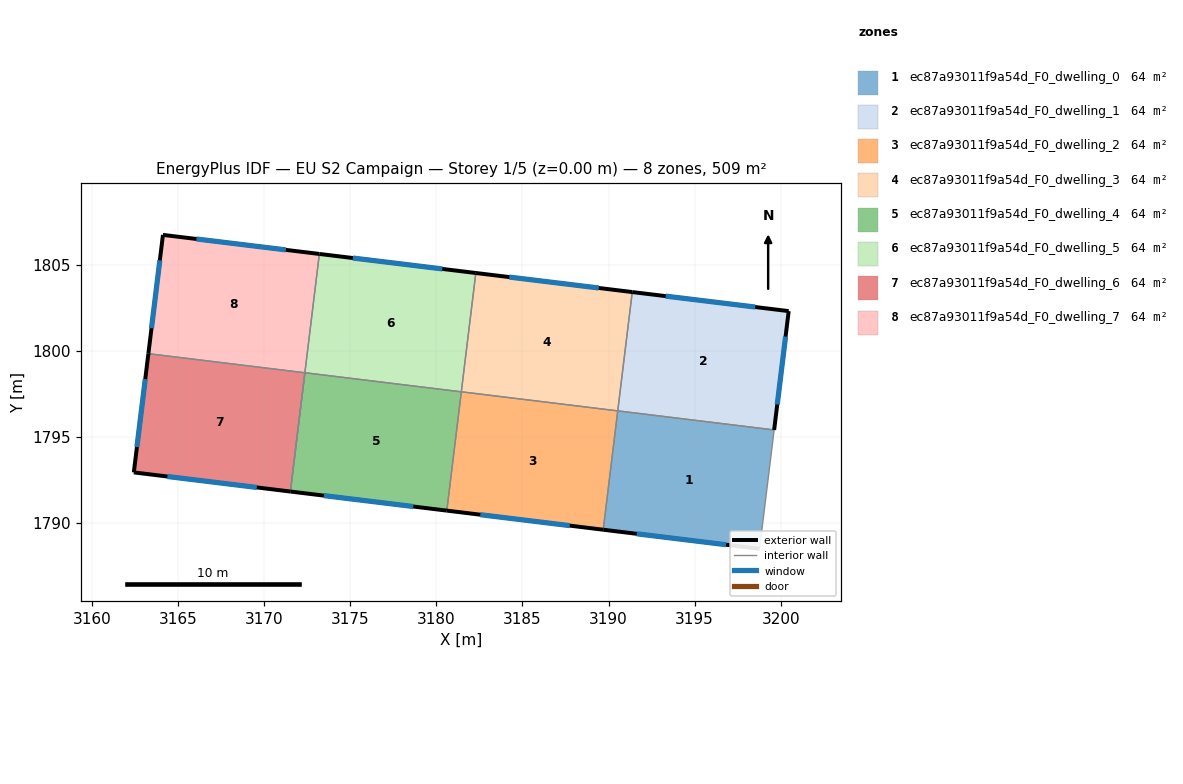
=== STOREY PLAN SPEC (per zone: floor XY polygon, exterior-wall plan segments, windows/doors) ===
zone 1: ec87a93011f9a54d_F0_dwelling_0  (63.7 m²)
  floor: (3199.62, 1795.39) (3198.78, 1788.49) (3189.69, 1789.60) (3190.53, 1796.50)
  exterior wall: (3189.69, 1789.60) – (3198.78, 1788.49)  [9.2 m]
    window: (3191.64, 1789.36) – (3196.83, 1788.72)  [9.0 m²]
  interior walls: 3
zone 2: ec87a93011f9a54d_F0_dwelling_1  (63.7 m²)
  floor: (3200.47, 1802.30) (3199.62, 1795.39) (3190.53, 1796.50) (3191.38, 1803.41)
  exterior wall: (3199.62, 1795.39) – (3200.47, 1802.30)  [7.0 m]
    window: (3199.80, 1796.87) – (3200.29, 1800.82)  [6.8 m²]
  exterior wall: (3200.47, 1802.30) – (3191.38, 1803.41)  [9.2 m]
    window: (3198.52, 1802.54) – (3193.32, 1803.17)  [9.0 m²]
  interior walls: 2
zone 3: ec87a93011f9a54d_F0_dwelling_2  (63.7 m²)
  floor: (3190.53, 1796.50) (3189.69, 1789.60) (3180.60, 1790.71) (3181.45, 1797.61)
  exterior wall: (3180.60, 1790.71) – (3189.69, 1789.60)  [9.2 m]
    window: (3182.55, 1790.47) – (3187.75, 1789.83)  [9.0 m²]
  interior walls: 3
zone 4: ec87a93011f9a54d_F0_dwelling_3  (63.7 m²)
  floor: (3191.38, 1803.41) (3190.53, 1796.50) (3181.45, 1797.61) (3182.29, 1804.51)
  exterior wall: (3191.38, 1803.41) – (3182.29, 1804.51)  [9.2 m]
    window: (3189.43, 1803.64) – (3184.24, 1804.27)  [9.0 m²]
  interior walls: 3
zone 5: ec87a93011f9a54d_F0_dwelling_4  (63.7 m²)
  floor: (3181.45, 1797.61) (3180.60, 1790.71) (3171.51, 1791.82) (3172.36, 1798.72)
  exterior wall: (3171.51, 1791.82) – (3180.60, 1790.71)  [9.2 m]
    window: (3173.46, 1791.58) – (3178.66, 1790.94)  [9.0 m²]
  interior walls: 3
zone 6: ec87a93011f9a54d_F0_dwelling_5  (63.7 m²)
  floor: (3182.29, 1804.51) (3181.45, 1797.61) (3172.36, 1798.72) (3173.20, 1805.62)
  exterior wall: (3182.29, 1804.51) – (3173.20, 1805.62)  [9.2 m]
    window: (3180.34, 1804.75) – (3175.15, 1805.38)  [9.0 m²]
  interior walls: 3
zone 7: ec87a93011f9a54d_F0_dwelling_6  (63.7 m²)
  floor: (3172.35, 1798.71) (3171.51, 1791.82) (3162.42, 1792.93) (3163.26, 1799.83)
  exterior wall: (3163.26, 1799.83) – (3162.42, 1792.93)  [7.0 m]
    window: (3163.08, 1798.35) – (3162.60, 1794.40)  [6.8 m²]
  exterior wall: (3162.42, 1792.93) – (3171.51, 1791.82)  [9.2 m]
    window: (3164.37, 1792.69) – (3169.56, 1792.05)  [9.0 m²]
  interior walls: 2
zone 8: ec87a93011f9a54d_F0_dwelling_7  (63.7 m²)
  floor: (3173.20, 1805.62) (3172.35, 1798.71) (3163.26, 1799.83) (3164.11, 1806.73)
  exterior wall: (3164.11, 1806.73) – (3163.26, 1799.83)  [7.0 m]
    window: (3163.93, 1805.25) – (3163.44, 1801.30)  [6.8 m²]
  exterior wall: (3173.20, 1805.62) – (3164.11, 1806.73)  [9.2 m]
    window: (3171.25, 1805.86) – (3166.06, 1806.49)  [9.0 m²]
  interior walls: 4

=== DERIVED (storey summary) ===
Building: EU S2 Campaign
Storey: 1 of 5  (floor level z = 0.00 m)
Storey gross floor area: 509.4 m²
Zones on this storey: 8
  - ec87a93011f9a54d_F0_dwelling_0: floor 63.7 m²; exterior wall 9.2 m (27.5 m²); 1 window(s) 9.0 m²; WWR 32.7%
  - ec87a93011f9a54d_F0_dwelling_1: floor 63.7 m²; exterior wall 16.1 m (48.3 m²); 2 window(s) 15.8 m²; WWR 32.7%
  - ec87a93011f9a54d_F0_dwelling_2: floor 63.7 m²; exterior wall 9.2 m (27.5 m²); 1 window(s) 9.0 m²; WWR 32.7%
  - ec87a93011f9a54d_F0_dwelling_3: floor 63.7 m²; exterior wall 9.2 m (27.5 m²); 1 window(s) 9.0 m²; WWR 32.7%
  - ec87a93011f9a54d_F0_dwelling_4: floor 63.7 m²; exterior wall 9.2 m (27.5 m²); 1 window(s) 9.0 m²; WWR 32.7%
  - ec87a93011f9a54d_F0_dwelling_5: floor 63.7 m²; exterior wall 9.2 m (27.5 m²); 1 window(s) 9.0 m²; WWR 32.7%
  - ec87a93011f9a54d_F0_dwelling_6: floor 63.7 m²; exterior wall 16.1 m (48.3 m²); 2 window(s) 15.8 m²; WWR 32.7%
  - ec87a93011f9a54d_F0_dwelling_7: floor 63.7 m²; exterior wall 16.1 m (48.3 m²); 2 window(s) 15.8 m²; WWR 32.7%
Zone adjacency (shared interzone walls):
  - ec87a93011f9a54d_F0_dwelling_0 ↔ ec87a93011f9a54d_F0_dwelling_1
  - ec87a93011f9a54d_F0_dwelling_0 ↔ ec87a93011f9a54d_F0_dwelling_2
  - ec87a93011f9a54d_F0_dwelling_1 ↔ ec87a93011f9a54d_F0_dwelling_3
  - ec87a93011f9a54d_F0_dwelling_2 ↔ ec87a93011f9a54d_F0_dwelling_3
  - ec87a93011f9a54d_F0_dwelling_2 ↔ ec87a93011f9a54d_F0_dwelling_4
  - ec87a93011f9a54d_F0_dwelling_3 ↔ ec87a93011f9a54d_F0_dwelling_5
  - ec87a93011f9a54d_F0_dwelling_4 ↔ ec87a93011f9a54d_F0_dwelling_5
  - ec87a93011f9a54d_F0_dwelling_4 ↔ ec87a93011f9a54d_F0_dwelling_7
  - ec87a93011f9a54d_F0_dwelling_5 ↔ ec87a93011f9a54d_F0_dwelling_7
  - ec87a93011f9a54d_F0_dwelling_6 ↔ ec87a93011f9a54d_F0_dwelling_7